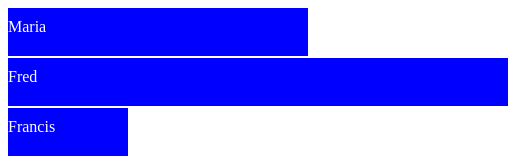
D3 v3 page, settled after 360 driven frames (6 s of simulated time); the page loaded 1 data file(s).



    //Load external files - json file type  -function is  a callback
    d3.csv("data/myData.csv", function(data) { 
    //d3.json("data/myData.json", function(data) { 

      console.log("hello");

      var canvas = d3.select("body").append("svg")
                      .attr("width", 500)
                      .attr("height", 500)

      canvas.selectAll("rect")
        .data(data)
        .enter()
          .append("rect")
          .attr("width", function(d) { return d.age * 10;})
          .attr("height", 48)
          .attr("y", function(d, i) { return i * 50;})
          .attr("fill", "blue");

      canvas.selectAll("text")
          .data(data)
          .enter()
              .append("text")
              .attr("fill", "white")
              .attr("y", function(d, i) { return i * 50 + 24;})
              .text(function (d) { return d.name;})

    } )


  

### data: data/myData.csv
name, age
Maria, 30
Fred, 50
Francis, 12